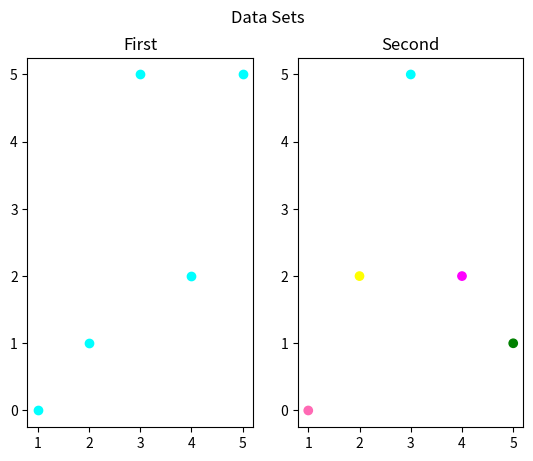

This chart was generated by the following Python code:
 # Scatter
from matplotlib import pyplot as plt
x1 = [1,2,3,4,5]
y1 = [0,1,5,2,5]
x2 = [1,2,3,4,5]
y2 = [0,2,5,2,1]
color = ["hotpink","yellow","cyan","magenta","green"]

# First One
plt.subplot(1,2,1)
plt.scatter(x1,y1,c="cyan")
plt.title("First")

# Second One
plt.subplot(1,2,2)
plt.scatter(x2,y2,c=color)
plt.title("Second")

# Final
plt.suptitle("Data Sets")
plt.show()